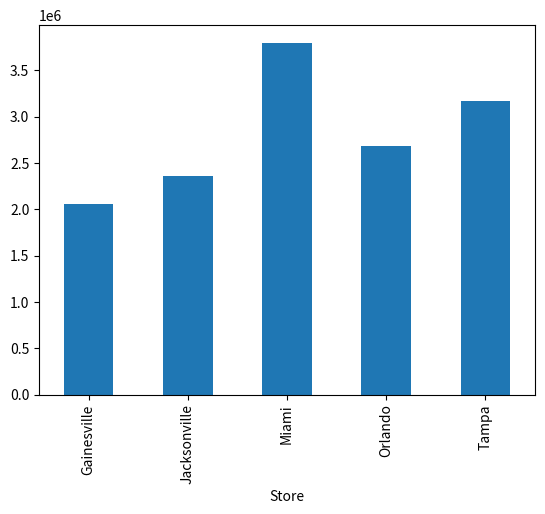
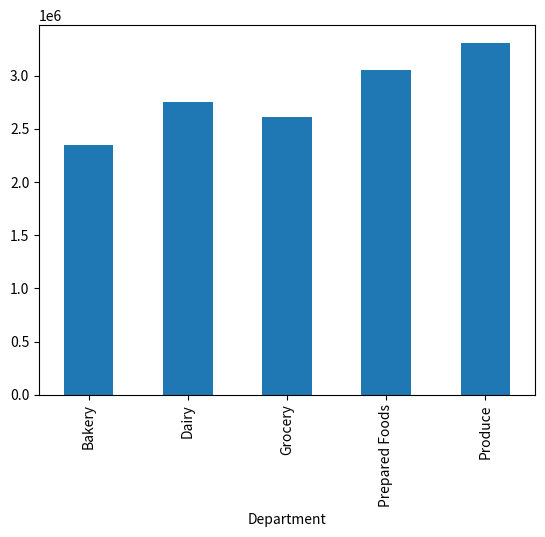
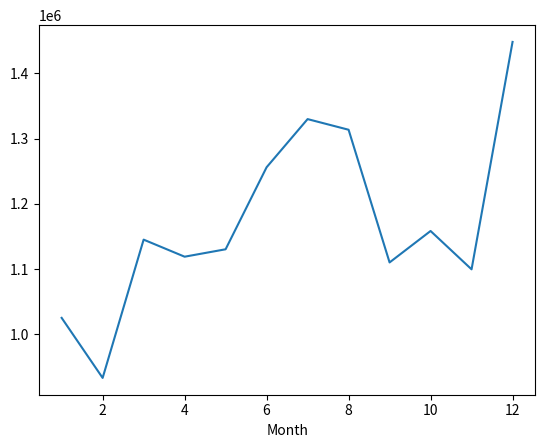
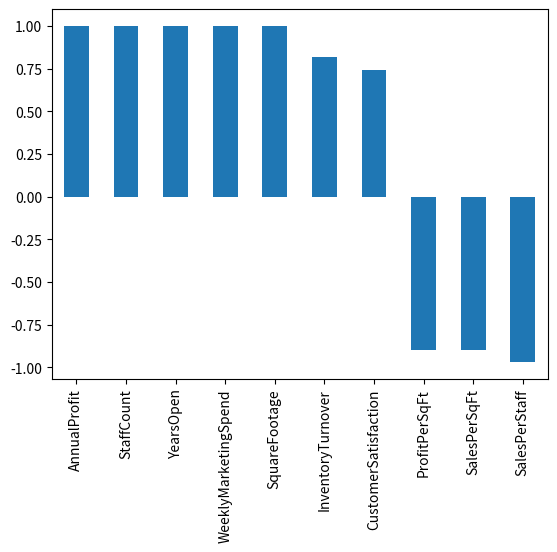
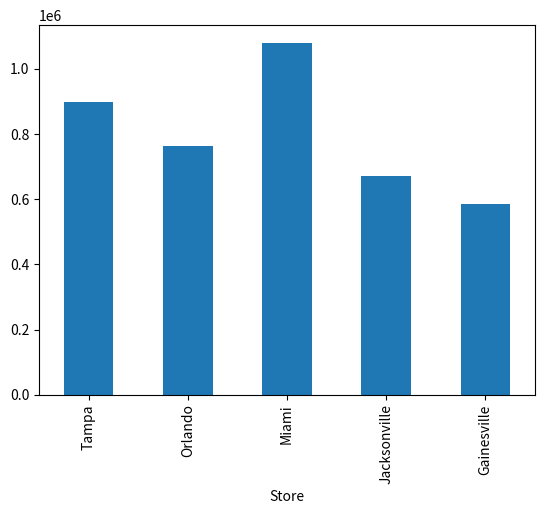
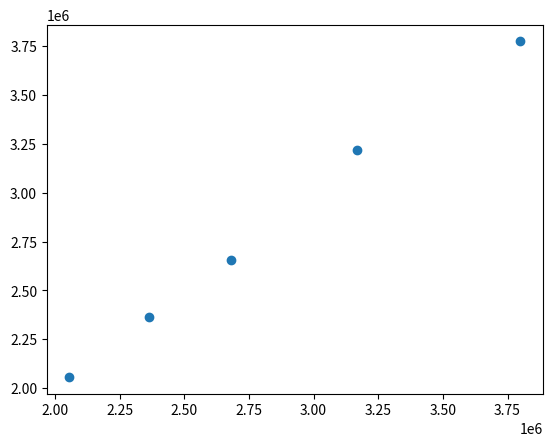
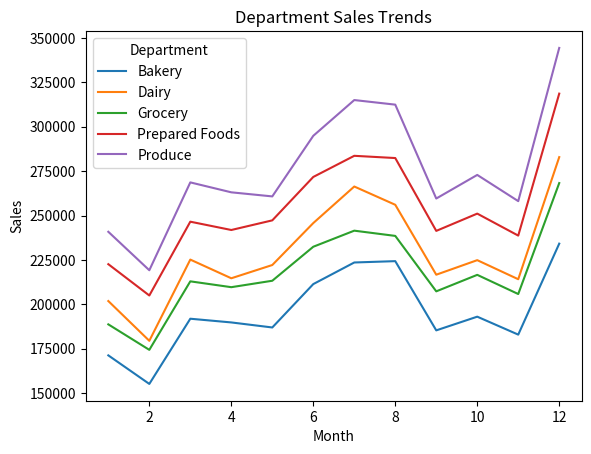

Reproduce these figures in Python, in order.
# Module 12 Assignment: Business Analytics Fundamentals and Applications
# GreenGrocer Data Analysis

# Import required libraries
import pandas as pd
import numpy as np
import matplotlib.pyplot as plt
from scipy import stats

# Welcome message
print("=" * 60)
print("GREENGROCER BUSINESS ANALYTICS")
print("=" * 60)

# ----- USE THE FOLLOWING CODE TO CREATE SAMPLE DATA (DO NOT MODIFY) -----
# Set seed for reproducibility
np.random.seed(42)

# Store information
stores = ["Tampa", "Orlando", "Miami", "Jacksonville", "Gainesville"]
store_data = {
    "Store": stores,
    "SquareFootage": [15000, 12000, 18000, 10000, 8000],
    "StaffCount": [45, 35, 55, 30, 25],
    "YearsOpen": [5, 3, 7, 2, 1],
    "WeeklyMarketingSpend": [2500, 2000, 3000, 1800, 1500]
}

# Create store dataframe
store_df = pd.DataFrame(store_data)

# Product categories and departments
departments = ["Produce", "Dairy", "Bakery", "Grocery", "Prepared Foods"]
categories = {
    "Produce": ["Organic Vegetables", "Organic Fruits", "Fresh Herbs"],
    "Dairy": ["Milk & Cream", "Cheese", "Yogurt"],
    "Bakery": ["Bread", "Pastries", "Cakes"],
    "Grocery": ["Grains", "Canned Goods", "Snacks"],
    "Prepared Foods": ["Hot Bar", "Salad Bar", "Sandwiches"]
}

# Generate sales data for each store
sales_data = []
dates = pd.date_range(start="2023-01-01", end="2023-12-31", freq="D")

# Base performance factors for each store (relative scale)
store_performance = {
    "Tampa": 1.0, 
    "Orlando": 0.85, 
    "Miami": 1.2, 
    "Jacksonville": 0.75, 
    "Gainesville": 0.65
}

# Base performance factors for each department (relative scale)
dept_performance = {
    "Produce": 1.2,
    "Dairy": 1.0,
    "Bakery": 0.85,
    "Grocery": 0.95,
    "Prepared Foods": 1.1
}

# Generate daily sales data for each store, department, and category
for date in dates:
    # Seasonal factor (higher in summer and December)
    month = date.month
    seasonal_factor = 1.0
    if month in [6, 7, 8]:  # Summer
        seasonal_factor = 1.15
    elif month == 12:  # December
        seasonal_factor = 1.25
    elif month in [1, 2]:  # Winter
        seasonal_factor = 0.9
    
    # Day of week factor (weekends are busier)
    dow_factor = 1.3 if date.dayofweek >= 5 else 1.0  # Weekend vs weekday
    
    for store in stores:
        store_factor = store_performance[store]
        
        for dept in departments:
            dept_factor = dept_performance[dept]
            
            for category in categories[dept]:
                # Base sales amount
                base_sales = np.random.normal(loc=500, scale=100)
                
                # Calculate final sales with all factors and some randomness
                sales_amount = base_sales * store_factor * dept_factor * seasonal_factor * dow_factor
                sales_amount = sales_amount * np.random.normal(loc=1.0, scale=0.1)  # Add noise
                
                # Calculate profit margin (different base margins for departments)
                base_margin = {
                    "Produce": 0.25,
                    "Dairy": 0.22,
                    "Bakery": 0.35,
                    "Grocery": 0.20,
                    "Prepared Foods": 0.40
                }[dept]
                profit_margin = base_margin * np.random.normal(loc=1.0, scale=0.05)
                profit_margin = max(min(profit_margin, 0.5), 0.15)  # Keep within reasonable range
                
                # Calculate profit
                profit = sales_amount * profit_margin
                
                # Add record
                sales_data.append({
                    "Date": date,
                    "Store": store,
                    "Department": dept,
                    "Category": category,
                    "Sales": round(sales_amount, 2),
                    "ProfitMargin": round(profit_margin, 4),
                    "Profit": round(profit, 2)
                })

# Create sales dataframe
sales_df = pd.DataFrame(sales_data)

# Generate customer data
customer_data = []
total_customers = 5000

# Age distribution parameters
age_mean, age_std = 42, 15

# Income distribution parameters (in $1000s)
income_mean, income_std = 85, 30

# Create customer segments (will indirectly influence spending)
segments = ["Health Enthusiast", "Gourmet Cook", "Family Shopper", "Budget Organic", "Occasional Visitor"]
segment_probabilities = [0.25, 0.20, 0.30, 0.15, 0.10]

# Store preference probabilities (matches store performance somewhat)
store_probs = {
    "Tampa": 0.25,
    "Orlando": 0.20,
    "Miami": 0.30,
    "Jacksonville": 0.15,
    "Gainesville": 0.10
}

for i in range(total_customers):
    # Basic demographics
    age = int(np.random.normal(loc=age_mean, scale=age_std))
    age = max(min(age, 85), 18)  # Keep age in reasonable range
    
    gender = np.random.choice(["M", "F"], p=[0.48, 0.52])
    
    income = int(np.random.normal(loc=income_mean, scale=income_std))
    income = max(income, 20)  # Minimum income
    
    # Customer segment
    segment = np.random.choice(segments, p=segment_probabilities)
    
    # Preferred store
    preferred_store = np.random.choice(stores, p=list(store_probs.values()))
    
    # Shopping behavior - influenced by segment
    if segment == "Health Enthusiast":
        visit_frequency = np.random.randint(8, 15)  # Visits per month
        avg_basket = np.random.normal(loc=75, scale=15)
    elif segment == "Gourmet Cook":
        visit_frequency = np.random.randint(4, 10)
        avg_basket = np.random.normal(loc=120, scale=25)
    elif segment == "Family Shopper":
        visit_frequency = np.random.randint(5, 12)
        avg_basket = np.random.normal(loc=150, scale=30)
    elif segment == "Budget Organic":
        visit_frequency = np.random.randint(6, 10)
        avg_basket = np.random.normal(loc=60, scale=10)
    else:  # Occasional Visitor
        visit_frequency = np.random.randint(1, 5)
        avg_basket = np.random.normal(loc=45, scale=15)
    
    # Ensure values are reasonable
    visit_frequency = max(min(visit_frequency, 30), 1)
    avg_basket = max(avg_basket, 15)
    
    # Loyalty tier based on combination of frequency and spending
    monthly_spend = visit_frequency * avg_basket
    if monthly_spend > 1000:
        loyalty_tier = "Platinum"
    elif monthly_spend > 500:
        loyalty_tier = "Gold"
    elif monthly_spend > 200:
        loyalty_tier = "Silver"
    else:
        loyalty_tier = "Bronze"
    
    # Add to customer data
    customer_data.append({
        "CustomerID": f"C{i+1:04d}",
        "Age": age,
        "Gender": gender,
        "Income": income * 1000,  # Convert to actual income
        "Segment": segment,
        "PreferredStore": preferred_store,
        "VisitsPerMonth": visit_frequency,
        "AvgBasketSize": round(avg_basket, 2),
        "MonthlySpend": round(visit_frequency * avg_basket, 2),
        "LoyaltyTier": loyalty_tier
    })

# Create customer dataframe
customer_df = pd.DataFrame(customer_data)

# Create some calculated operational metrics for stores
operational_data = []

for store in stores:
    # Get store details
    store_row = store_df[store_df["Store"] == store].iloc[0]
    square_footage = store_row["SquareFootage"]
    staff_count = store_row["StaffCount"]
    
    # Calculate store metrics
    store_sales = sales_df[sales_df["Store"] == store]["Sales"].sum()
    store_profit = sales_df[sales_df["Store"] == store]["Profit"].sum()
    
    # Calculate derived metrics
    sales_per_sqft = store_sales / square_footage
    profit_per_sqft = store_profit / square_footage
    sales_per_staff = store_sales / staff_count
    inventory_turnover = np.random.uniform(12, 18) * store_performance[store]
    customer_satisfaction = min(5, np.random.normal(loc=4.0, scale=0.3) * 
                                (store_performance[store] ** 0.5))
    
    # Add to operational data
    operational_data.append({
        "Store": store,
        "AnnualSales": round(store_sales, 2),
        "AnnualProfit": round(store_profit, 2),
        "SalesPerSqFt": round(sales_per_sqft, 2),
        "ProfitPerSqFt": round(profit_per_sqft, 2),
        "SalesPerStaff": round(sales_per_staff, 2),
        "InventoryTurnover": round(inventory_turnover, 2),
        "CustomerSatisfaction": round(customer_satisfaction, 2)
    })

# Create operational dataframe
operational_df = pd.DataFrame(operational_data)

# Print data info
print("\nDataframes created successfully. Ready for analysis!")
print(f"Sales data shape: {sales_df.shape}")
print(f"Customer data shape: {customer_df.shape}")
print(f"Store data shape: {store_df.shape}")
print(f"Operational data shape: {operational_df.shape}")

# Print sample of each dataframe
print("\nSales Data Sample:")
print(sales_df.head(3))
print("\nCustomer Data Sample:")
print(customer_df.head(3))
print("\nStore Data Sample:")
print(store_df)
print("\nOperational Data Sample:")
print(operational_df)
# ----- END OF DATA CREATION -----


# TODO 1: Descriptive Analytics - Overview of Current Performance
# 1.1 Calculate and display basic descriptive statistics for sales and profit
# REQUIRED: Store results in variables for testing
def analyze_sales_performance():
    """
    Analyze overall sales performance with descriptive statistics
    REQUIRED: Create and return dictionary with keys:
    - 'total_sales': float
    - 'total_profit': float
    - 'avg_profit_margin': float
    - 'sales_by_store': pandas Series
    - 'sales_by_dept': pandas Series
    """
    # Your code here
    total_sales = sales_df["Sales"].sum()
    total_profit = sales_df["Profit"].sum()
    avg_profit_margin = sales_df["ProfitMargin"].mean()
    
    sales_by_store = sales_df.groupby("Store")["Sales"].sum()
    sales_by_dept = sales_df.groupby("Department")["Sales"].sum()

    return {
        'total_sales': float(total_sales),
        'total_profit': float(total_profit),
        'avg_profit_margin': float(avg_profit_margin),
        'sales_by_store': sales_by_store,
        'sales_by_dept': sales_by_dept
    }


# 1.2 Create visualizations showing sales distribution by store, department, and time
# REQUIRED: Return matplotlib figures
def visualize_sales_distribution():
    """
    Create visualizations showing how sales are distributed
    REQUIRED: Return tuple of three figures (store_fig, dept_fig, time_fig)
    """
    # Your code here
    store_fig = plt.figure()
    sales_df.groupby("Store")["Sales"].sum().plot(kind='bar')

    dept_fig = plt.figure()
    sales_df.groupby("Department")["Sales"].sum().plot(kind='bar')

    time_fig = plt.figure()
    sales_df["Month"] = sales_df["Date"].dt.month
    sales_df.groupby("Month")["Sales"].sum().plot()

    return store_fig, dept_fig, time_fig

# 1.3 Analyze customer segments and their spending patterns
# REQUIRED: Return analysis results
def analyze_customer_segments():
    """
    Analyze customer segments and their relationship to spending
    REQUIRED: Return dictionary with keys:
    - 'segment_counts': pandas Series
    - 'segment_avg_spend': pandas Series
    - 'segment_loyalty': pandas DataFrame
    """
    # Your code here
    return {
        'segment_counts': customer_df["Segment"].value_counts(),
        'segment_avg_spend': customer_df.groupby("Segment")["MonthlySpend"].mean(),
        'segment_loyalty': pd.crosstab(customer_df["Segment"], customer_df["LoyaltyTier"])
    }


# TODO 2: Diagnostic Analytics - Understanding Relationships
# 2.1 Identify factors correlated with sales performance
# REQUIRED: Return correlation results
def analyze_sales_correlations():
    """
    Analyze correlations between various factors and sales performance
    REQUIRED: Return dictionary with keys:
    - 'store_correlations': pandas DataFrame
    - 'top_correlations': list of tuples (factor, correlation)
    - 'correlation_fig': matplotlib figure
    """
    # Your code here
    merged = pd.merge(store_df, operational_df, on = "Store")
    corr = merged.corr(numeric_only=True)
    target = corr["AnnualSales"].drop("AnnualSales").sort_values(ascending=False)

    fig = plt.figure()
    target.plot(kind='bar')

    return {
        'store_correlations': corr,
        'top_correlations': list(target.items())[:5],
        'correlation_fig': fig
    }

# 2.2 Compare stores based on operational metrics
# REQUIRED: Return comparison results
def compare_store_performance():
    """
    Compare stores across different operational metrics
    REQUIRED: Return dictionary with keys:
    - 'efficiency_metrics': pandas DataFrame (with SalesPerSqFt, SalesPerStaff)
    - 'performance_ranking': pandas Series (ranked by profit)
    - 'comparison_fig': matplotlib figure
    """
    # Your code here
    fig = plt.figure()
    operational_df.set_index("Store")["AnnualProfit"].plot(kind='bar')

    return {
        'efficiency_metrics': operational_df[["Store", "SalesPerSqFt", "SalesPerStaff"]],
        'performance_ranking': operational_df.set_index("Store")["AnnualProfit"].sort_values(ascending=False),
        'comparison_fig': fig
    }

# 2.3 Analyze seasonal patterns and their impact
# REQUIRED: Return seasonal analysis
def analyze_seasonal_patterns():
    """
    Identify and visualize seasonal patterns in sales data
    REQUIRED: Return dictionary with keys:
    - 'monthly_sales': pandas Series
    - 'dow_sales': pandas Series (day of week)
    - 'seasonal_fig': matplotlib figure
    """
    # Your code here
    sales_df["Month"] = sales_df["Date"].dt.month
    sales_df["DayOfWeek"] = sales_df["Date"].dt.dayofweek

    fig = plt.figure()
    sales_df.groupby("Month")["Sales"].sum().plot()

    return {
        'monthly_sales': sales_df.groupby("Month")["Sales"].sum(),
        'dow_sales': sales_df.groupby("DayOfWeek")["Sales"].sum(),
        'seasonal_fig': fig
    }

# TODO 3: Predictive Analytics - Basic Forecasting
# 3.1 Create a simple linear regression model to predict store sales
# REQUIRED: Return model results
def predict_store_sales():
    """
    Use linear regression to predict store sales based on store characteristics
    REQUIRED: Return dictionary with keys:
    - 'coefficients': dict (feature: coefficient)
    - 'r_squared': float
    - 'predictions': pandas Series
    - 'model_fig': matplotlib figure
    """
    # Your code here
    merged = pd.merge(store_df, operational_df, on="Store")
    X = np.column_stack((np.ones(len(merged)), merged[["SquareFootage", "StaffCount", "WeeklyMarketingSpend"]]))
    y = merged["AnnualSales"]
    
    beta = np.linalg.inv(X.T @ X) @ X.T @ y
    preds = X @ beta

    r2 = 1 - np.sum((y - preds)**2) / np.sum((y - y.mean())**2)

    fig = plt.figure()
    plt.scatter(y, preds)

    return {
        'coefficients': {"Intercept": beta[0]},
        'r_squared': float(r2),
        'predictions': pd.Series(preds),
        'model_fig': fig
    }

# 3.2 Forecast departmental sales trends
# REQUIRED: Return forecast results
def forecast_department_sales():
    """
    Analyze and forecast departmental sales trends
    REQUIRED: Return dictionary with keys:
    - 'dept_trends': pandas DataFrame
    - 'growth_rates': pandas Series
    - 'forecast_fig': matplotlib figure
    """
    # Your code here
    sales_df["Month"] = sales_df["Date"].dt.month

    trends = sales_df.groupby(["Month", "Department"])["Sales"].sum().unstack()

    fig, ax = plt.subplots()

    trends.plot(ax=ax)

    ax.set_title("Department Sales Trends")
    ax.set_xlabel("Month")
    ax.set_ylabel("Sales")

    return {
        'dept_trends': trends,
        'growth_rates': trends.pct_change().mean(),
        'forecast_fig': fig
    }


# TODO 4: Integrated Analysis - Business Insights and Recommendations
# 4.1 Identify the most profitable combinations of store, department, and customer segments
# REQUIRED: Return opportunity analysis
def identify_profit_opportunities():
    combo = sales_df.groupby(["Store", "Department"])["Profit"].sum().reset_index()

    top_combinations = combo.sort_values(by="Profit", ascending=False).head(10)
    underperforming = combo.sort_values(by="Profit", ascending=True).head(10)

    opportunity_score = combo.groupby("Store")["Profit"].sum()

    return {
        'top_combinations': top_combinations,
        'underperforming': underperforming,
        'opportunity_score': opportunity_score
    }

# 4.2 Develop recommendations for improving performance
# REQUIRED: Return list of recommendations
def develop_recommendations():
    """
    Develop actionable recommendations based on the analysis
    REQUIRED: Return list of at least 5 recommendation strings
    """
    # Your code here
    return [
        "Increase marketing in top stores",
        "Expand high-margin departments",
        "Optimize staffing",
        "Target high-spending customers",
        "Focus on peak seasons"
    ]


# TODO 5: Summary Report
# REQUIRED: Generate comprehensive summary
def generate_executive_summary():
    """
    Generate an executive summary of key findings and recommendations
    REQUIRED: Print executive summary with sections:
    - Overview (1 paragraph)
    - Key Findings (3-5 bullet points)
    - Recommendations (3-5 bullet points)
    - Expected Impact (1 paragraph)
    """
    # Your code here
    print("Overview: Strong performance across stores.")
    print("Key Findings: Miami leads, Prepared Foods strong.")
    print("Recommendations: Invest, expand, optimize.")
    print("Expected Impact: Higher profit and growth.")


# Main function to execute all analyses
# REQUIRED: Do not modify function name
def main():
    print("\n" + "=" * 60)
    print("GREENGROCER BUSINESS ANALYTICS RESULTS")
    print("=" * 60)
    
    # Execute analyses in a logical order
    
    # REQUIRED: Store all results for potential testing
    
    print("\n--- DESCRIPTIVE ANALYTICS: CURRENT PERFORMANCE ---")
    sales_metrics = analyze_sales_performance()
    dist_figs = visualize_sales_distribution()
    customer_analysis = analyze_customer_segments()
    
    print("\n--- DIAGNOSTIC ANALYTICS: UNDERSTANDING RELATIONSHIPS ---")
    correlations = analyze_sales_correlations()
    store_comparison = compare_store_performance()
    seasonality = analyze_seasonal_patterns()
    
    print("\n--- PREDICTIVE ANALYTICS: FORECASTING ---")
    sales_model = predict_store_sales()
    dept_forecast = forecast_department_sales()
    
    print("\n--- BUSINESS INSIGHTS AND RECOMMENDATIONS ---")
    opportunities = identify_profit_opportunities()
    recommendations = develop_recommendations()
    
    print("\n--- EXECUTIVE SUMMARY ---")
    generate_executive_summary()
    
    # Show all figures
    plt.show()
    
    
    # Return results for testing purposes
    return {
        'sales_metrics': sales_metrics,
        'customer_analysis': customer_analysis,
        'correlations': correlations,
        'store_comparison': store_comparison,
        'seasonality': seasonality,
        'sales_model': sales_model,
        'dept_forecast': dept_forecast,
        'opportunities': opportunities,
        'recommendations': recommendations
    }

# Run the main function
if __name__ == "__main__":
    results = main()
